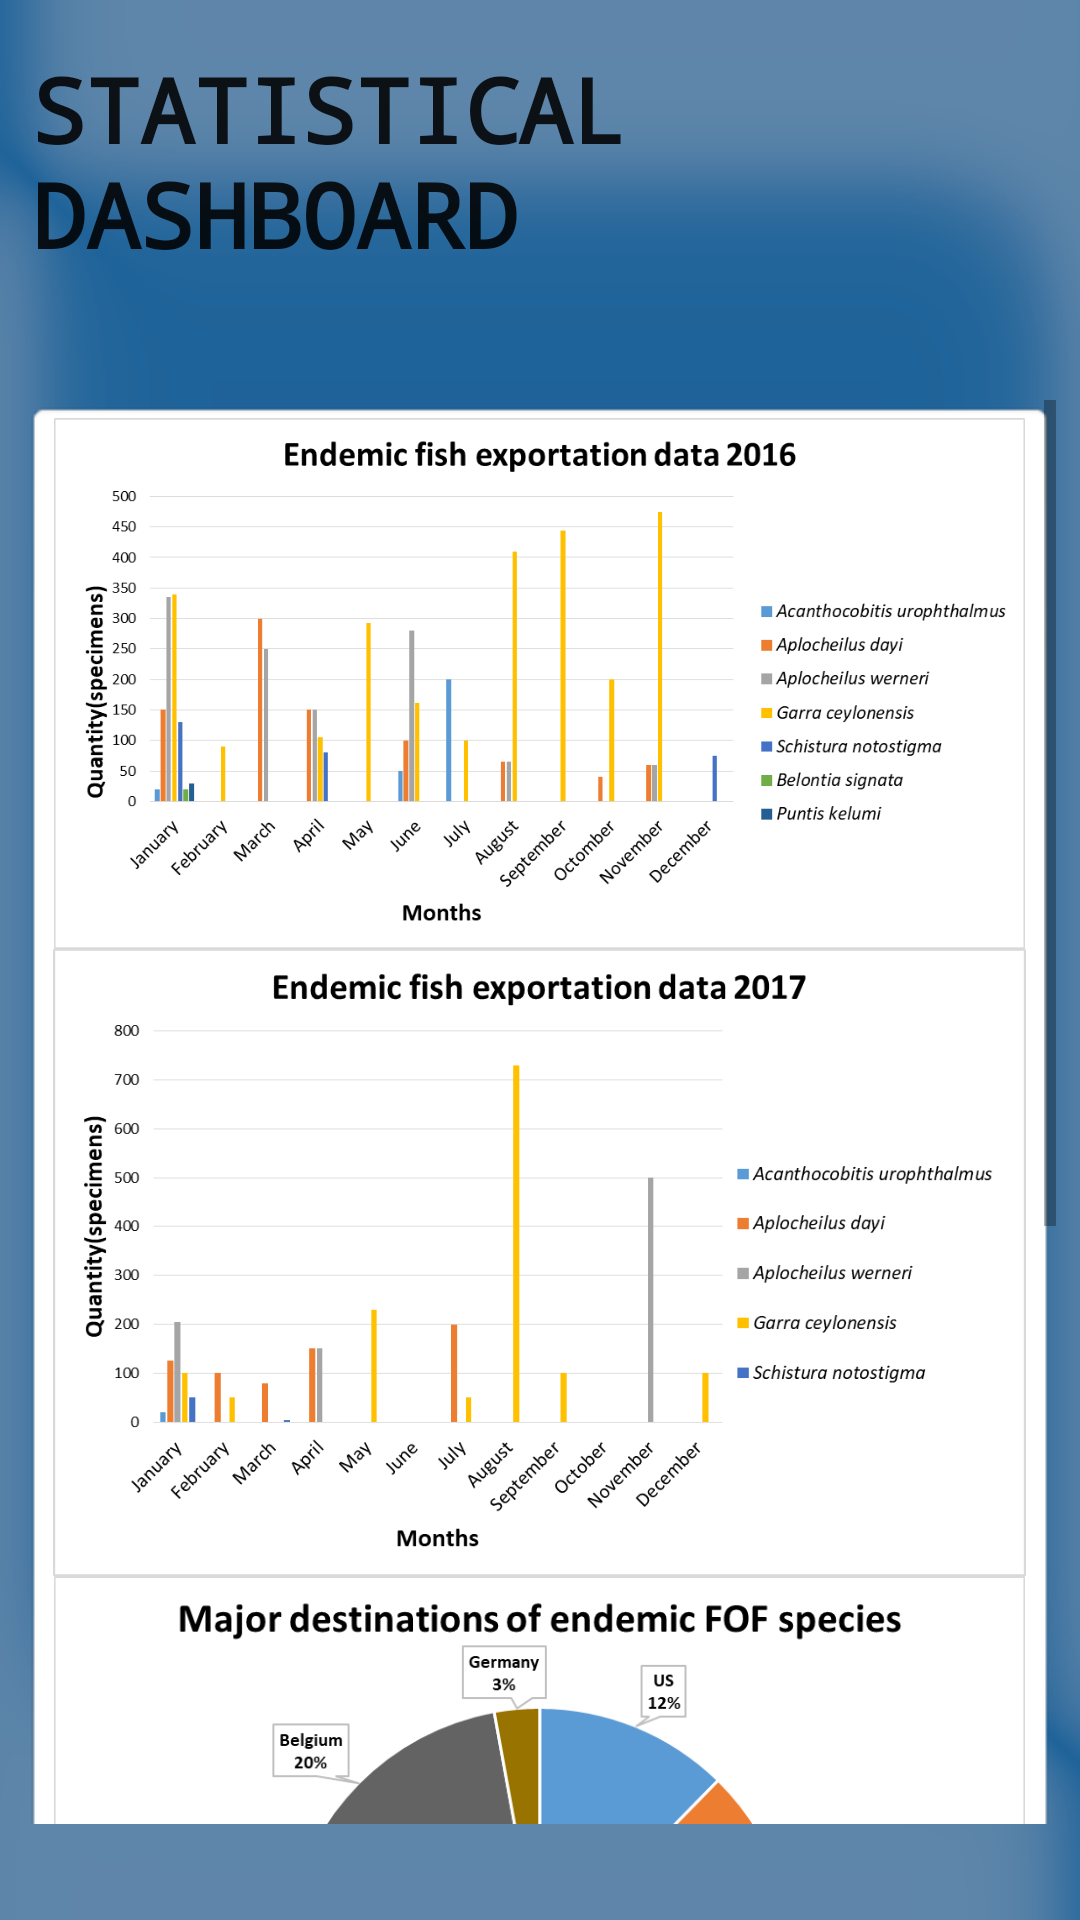

The Android layout XML behind this screen, and the referenced resources:
<!-- AndroidManifest.xml: application theme AppTheme -->
<!-- res/layout/activity_statics.xml -->
<?xml version="1.0" encoding="utf-8"?>
<android.support.constraint.ConstraintLayout xmlns:android="http://schemas.android.com/apk/res/android"
    xmlns:app="http://schemas.android.com/apk/res-auto"
    xmlns:tools="http://schemas.android.com/tools"
    android:layout_width="match_parent"
    android:layout_height="match_parent"
    android:background="@drawable/background"
    tools:context=".Statistics">

    <TextView
        android:id="@+id/Header"
        android:layout_width="wrap_content"
        android:layout_height="wrap_content"
        android:layout_marginStart="55dp"
        android:layout_marginTop="16dp"
        android:layout_marginEnd="55dp"
        android:layout_marginBottom="21dp"
        android:text="STATISTICAL DASHBOARD"
        android:textAppearance="@style/TextAppearance.AppCompat"
        android:textColor="@color/vpi__background_holo_light"
        android:textSize="30sp"
        android:textStyle="bold"
        android:typeface="monospace"
        app:layout_constraintBottom_toTopOf="@+id/scrollView2"
        app:layout_constraintEnd_toEndOf="parent"
        app:layout_constraintHorizontal_bias="0.405"
        app:layout_constraintStart_toStartOf="parent"
        app:layout_constraintTop_toTopOf="parent" />

    <ScrollView
        android:id="@+id/scrollView2"
        android:layout_width="0dp"
        android:layout_height="0dp"
        android:layout_marginStart="8dp"
        android:layout_marginTop="21dp"
        android:layout_marginEnd="8dp"
        android:layout_marginBottom="32dp"
        app:layout_constraintBottom_toBottomOf="parent"
        app:layout_constraintEnd_toEndOf="parent"
        app:layout_constraintHorizontal_bias="0.0"
        app:layout_constraintStart_toStartOf="parent"
        app:layout_constraintTop_toBottomOf="@+id/Header">

        <LinearLayout
            android:layout_width="match_parent"
            android:layout_height="match_parent"
            android:background="@android:drawable/editbox_background_normal"
            android:orientation="vertical">

            <ImageView
                android:layout_width="match_parent"
                android:layout_height="wrap_content"
                android:adjustViewBounds="true"
                android:clickable="false"
                android:cropToPadding="false"
                android:scaleType="fitCenter"
                android:src="@mipmap/s_1"
                android:visibility="visible" />

            <ImageView
                android:id="@+id/image_prob8"
                android:layout_width="match_parent"
                android:layout_height="wrap_content"
                android:adjustViewBounds="true"
                android:clickable="false"
                android:cropToPadding="false"
                android:scaleType="fitCenter"
                android:src="@mipmap/s_2"
                android:visibility="visible" />

            <ImageView
                android:id="@+id/image_prob10"
                android:layout_width="match_parent"
                android:layout_height="wrap_content"
                android:adjustViewBounds="true"
                android:clickable="false"
                android:cropToPadding="false"
                android:scaleType="fitCenter"
                android:src="@mipmap/s_4"
                android:visibility="visible" />

            <ImageView
                android:id="@+id/image_prob7"
                android:layout_width="match_parent"
                android:layout_height="wrap_content"
                android:adjustViewBounds="true"
                android:clickable="false"
                android:cropToPadding="false"
                android:scaleType="fitCenter"
                android:src="@mipmap/s_5"
                android:visibility="visible" />
        </LinearLayout>
    </ScrollView>

</android.support.constraint.ConstraintLayout>
<!-- resources referenced by this layout -->
<resources>
  <!-- drawable background: png bitmap (drawable, 33881 bytes) -->
  <!-- mipmap s_1: png bitmap (mipmap-hdpi, 34509 bytes) -->
  <!-- mipmap s_2: png bitmap (mipmap-hdpi, 31417 bytes) -->
  <!-- mipmap s_4: png bitmap (mipmap-hdpi, 74646 bytes) -->
  <!-- mipmap s_5: png bitmap (mipmap-hdpi, 32522 bytes) -->
  <style name="AppTheme" parent="Base.Theme.AppCompat.Light.DarkActionBar">
          
          <item name="colorPrimary">@color/vpi__background_holo_dark</item>
          <item name="colorPrimaryDark">@color/colorPrimaryDark</item>
          <item name="colorAccent">@color/colorAccent</item>
      </style>
  <!-- not gathered from this repository: default colours our renderer supplied (Android Studio template values) -->
  <color name="colorPrimaryDark">#FF3700B3</color>
  <color name="colorAccent">#FF03DAC5</color>
</resources>
